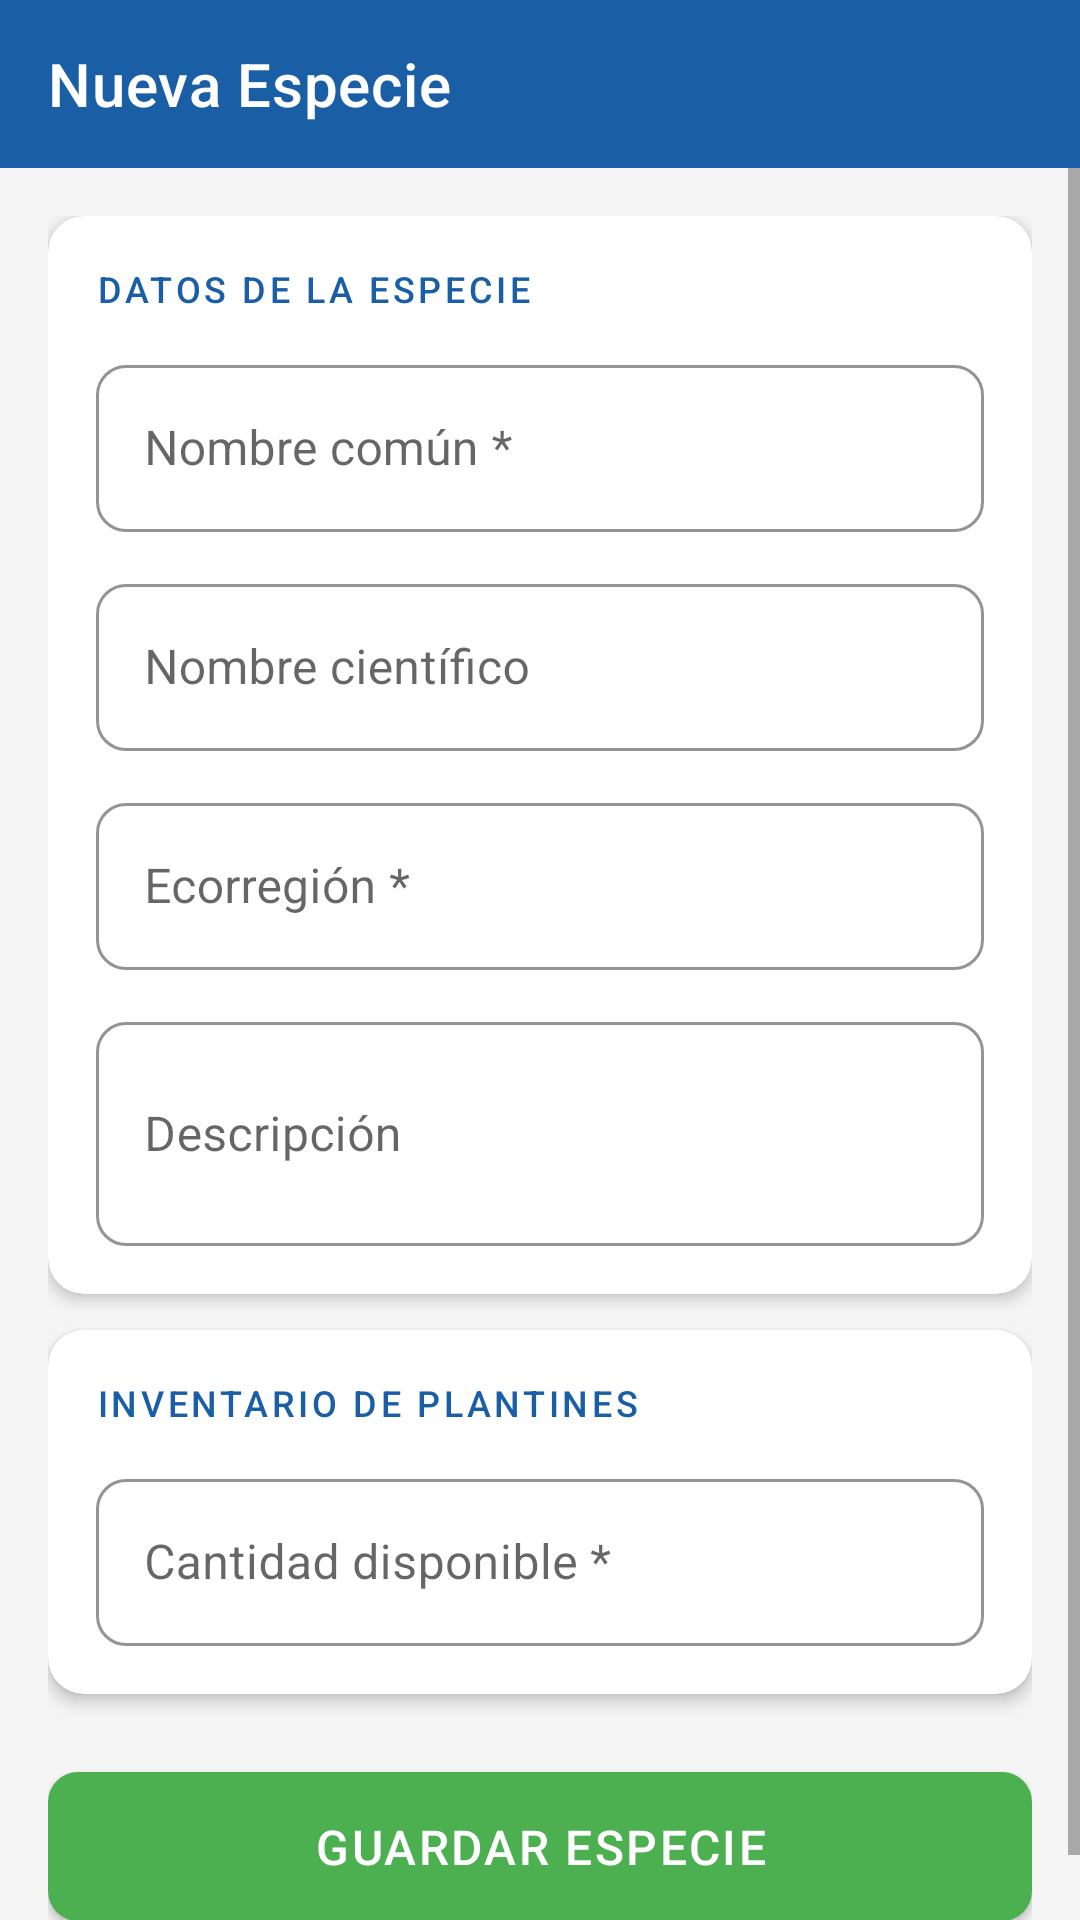

Reconstruct the res/layout file that produces this screen, plus the resources it refers to.
<!-- AndroidManifest.xml: application theme Theme.EcoGestion -->
<!-- res/layout/activity_form_especie.xml -->
<?xml version="1.0" encoding="utf-8"?>
<LinearLayout xmlns:android="http://schemas.android.com/apk/res/android"
    xmlns:app="http://schemas.android.com/apk/res-auto"
    android:layout_width="match_parent"
    android:layout_height="match_parent"
    android:fitsSystemWindows="true"
    android:orientation="vertical"
    android:background="@color/gray_background">

    <androidx.appcompat.widget.Toolbar
        android:id="@+id/toolbar"
        android:layout_width="match_parent"
        android:layout_height="?attr/actionBarSize"
        android:background="@color/inst_blue"
        app:titleTextColor="@color/white"
        app:title="Nueva Especie"
        app:navigationIcon="@drawable/ic_arrow_back" />

    <ScrollView
        android:layout_width="match_parent"
        android:layout_height="match_parent">

        <LinearLayout
            android:layout_width="match_parent"
            android:layout_height="wrap_content"
            android:orientation="vertical"
            android:padding="16dp">

            
            <androidx.cardview.widget.CardView
                android:layout_width="match_parent"
                android:layout_height="wrap_content"
                app:cardCornerRadius="12dp"
                app:cardElevation="3dp"
                app:cardBackgroundColor="@color/white">

                <LinearLayout
                    android:layout_width="match_parent"
                    android:layout_height="wrap_content"
                    android:orientation="vertical"
                    android:padding="16dp">

                    <TextView
                        android:layout_width="wrap_content"
                        android:layout_height="wrap_content"
                        android:text="DATOS DE LA ESPECIE"
                        android:textColor="@color/inst_blue"
                        android:textSize="12sp"
                        android:fontFamily="sans-serif-medium"
                        android:letterSpacing="0.1"
                        android:layout_marginBottom="12dp" />

                    <com.google.android.material.textfield.TextInputLayout
                        android:id="@+id/tilNombre"
                        style="@style/EcoTextInput"
                        android:layout_width="match_parent"
                        android:layout_height="wrap_content"
                        android:layout_marginBottom="12dp"
                        android:hint="Nombre común *">
                        <com.google.android.material.textfield.TextInputEditText
                            android:id="@+id/etNombre"
                            android:layout_width="match_parent"
                            android:layout_height="wrap_content"
                            android:inputType="textCapWords" />
                    </com.google.android.material.textfield.TextInputLayout>

                    <com.google.android.material.textfield.TextInputLayout
                        android:id="@+id/tilNombreCientifico"
                        style="@style/EcoTextInput"
                        android:layout_width="match_parent"
                        android:layout_height="wrap_content"
                        android:layout_marginBottom="12dp"
                        android:hint="Nombre científico">
                        <com.google.android.material.textfield.TextInputEditText
                            android:id="@+id/etNombreCientifico"
                            android:layout_width="match_parent"
                            android:layout_height="wrap_content"
                            android:inputType="textCapSentences" />
                    </com.google.android.material.textfield.TextInputLayout>

                    <com.google.android.material.textfield.TextInputLayout
                        android:id="@+id/tilEcorregion"
                        style="@style/EcoTextInput"
                        android:layout_width="match_parent"
                        android:layout_height="wrap_content"
                        android:layout_marginBottom="12dp"
                        android:hint="Ecorregión *">
                        <com.google.android.material.textfield.TextInputEditText
                            android:id="@+id/etEcorregion"
                            android:layout_width="match_parent"
                            android:layout_height="wrap_content"
                            android:inputType="textCapWords" />
                    </com.google.android.material.textfield.TextInputLayout>

                    <com.google.android.material.textfield.TextInputLayout
                        android:id="@+id/tilDescripcion"
                        style="@style/EcoTextInput"
                        android:layout_width="match_parent"
                        android:layout_height="wrap_content"
                        android:hint="Descripción">
                        <com.google.android.material.textfield.TextInputEditText
                            android:id="@+id/etDescripcion"
                            android:layout_width="match_parent"
                            android:layout_height="wrap_content"
                            android:inputType="textMultiLine"
                            android:minLines="2" />
                    </com.google.android.material.textfield.TextInputLayout>

                </LinearLayout>
            </androidx.cardview.widget.CardView>

            
            <androidx.cardview.widget.CardView
                android:layout_width="match_parent"
                android:layout_height="wrap_content"
                android:layout_marginTop="12dp"
                app:cardCornerRadius="12dp"
                app:cardElevation="3dp"
                app:cardBackgroundColor="@color/white">

                <LinearLayout
                    android:layout_width="match_parent"
                    android:layout_height="wrap_content"
                    android:orientation="vertical"
                    android:padding="16dp">

                    <TextView
                        android:layout_width="wrap_content"
                        android:layout_height="wrap_content"
                        android:text="INVENTARIO DE PLANTINES"
                        android:textColor="@color/inst_blue"
                        android:textSize="12sp"
                        android:fontFamily="sans-serif-medium"
                        android:letterSpacing="0.1"
                        android:layout_marginBottom="12dp" />

                    <com.google.android.material.textfield.TextInputLayout
                        android:id="@+id/tilCantidad"
                        style="@style/EcoTextInput"
                        android:layout_width="match_parent"
                        android:layout_height="wrap_content"
                        android:hint="Cantidad disponible *">
                        <com.google.android.material.textfield.TextInputEditText
                            android:id="@+id/etCantidad"
                            android:layout_width="match_parent"
                            android:layout_height="wrap_content"
                            android:inputType="number" />
                    </com.google.android.material.textfield.TextInputLayout>

                </LinearLayout>
            </androidx.cardview.widget.CardView>

            <com.google.android.material.button.MaterialButton
                android:id="@+id/btnGuardarEspecie"
                style="@style/EcoButton"
                android:layout_width="match_parent"
                android:layout_height="wrap_content"
                android:layout_marginTop="20dp"
                android:text="Guardar Especie" />

        </LinearLayout>
    </ScrollView>
</LinearLayout>
<!-- resources referenced by this layout -->
<resources>
  <color name="gray_background">#F5F5F5</color>
  <color name="inst_blue">#1A5EA6</color>
  <color name="white">#FFFFFF</color>
  <style name="EcoButton" parent="Widget.MaterialComponents.Button">
          <item name="backgroundTint">@color/green_primary</item>
          <item name="android:textColor">@color/white</item>
          <item name="android:textSize">16sp</item>
          <item name="android:letterSpacing">0.05</item>
          <item name="cornerRadius">10dp</item>
          <item name="android:paddingTop">14dp</item>
          <item name="android:paddingBottom">14dp</item>
      </style>
  <style name="EcoTextInput" parent="Widget.MaterialComponents.TextInputLayout.OutlinedBox">
          <item name="boxStrokeColor">@color/green_primary</item>
          <item name="hintTextColor">@color/green_dark</item>
          <item name="boxCornerRadiusTopStart">10dp</item>
          <item name="boxCornerRadiusTopEnd">10dp</item>
          <item name="boxCornerRadiusBottomStart">10dp</item>
          <item name="boxCornerRadiusBottomEnd">10dp</item>
      </style>
  <style name="Theme.EcoGestion" parent="Theme.MaterialComponents.Light.NoActionBar">
          <item name="colorPrimary">@color/green_primary</item>
          <item name="colorPrimaryDark">@color/green_dark</item>
          <item name="colorAccent">@color/teal_accent</item>
          <item name="android:windowBackground">@color/cream_background</item>
          <item name="android:textColorPrimary">@color/carbon_text</item>
      </style>
  <color name="green_primary">#4CAF50</color>
  <color name="green_dark">#2E7D32</color>
  <color name="teal_accent">#26C6DA</color>
  <color name="cream_background">#FAF7F0</color>
  <color name="carbon_text">#3D3D3D</color>
</resources>
